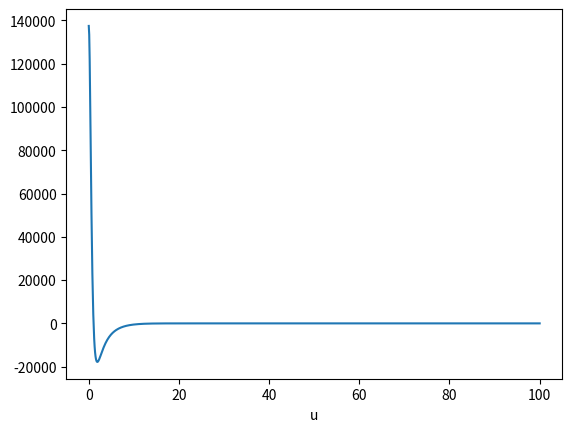

Source code (Python):
import numpy as np
import matplotlib.pyplot as plt
from scipy.stats import norm

S = 1000
r = 0.02
delta = 0.01
sigma = 0.3
tau = 3/12
K = 1100
alpha = 0.75
u = np.arange(0,100.1, 0.1)
s = np.log(S)

#1
def CharFunc(u):
    cf = np.exp(1j * u * (s + (r - delta - 1/2 * sigma**2) * tau ) - 1/2 * u**2 * sigma**2 * tau)
    return cf

def chi(u):
    chi = np.exp(-r * tau) * CharFunc(u - (1+alpha) * 1j) / (alpha**2 + alpha - u**2 +1j *(1 + 2 * alpha) * u)
    return chi

def integrand(u):
    integrand = np.real(np.exp(-1j * u * np.log(K)) * chi(u))
    return integrand

int = integrand(u)
plt.plot(u, int)
plt.xlabel("u")
plt.show()

#2
def Call_price(u, w):
    c = (1/np.pi * np.sum(w * integrand(u))) * np.exp(-alpha * np.log(K))
    return c

#GL
u = np.array([0.06664545,	0.35004118,	0.85538143,	1.57512003,	2.49836057,	3.61111105,	4.89650447,	6.33505605,	7.90495903,	9.58241541,	11.34199674,	13.15702961,	15,	16.84297039,	18.65800326,	20.41758459,	22.09504097,	23.66494395,	25.10349553,	26.38888895,	27.50163943,	28.42487997,	29.14461857,	29.64995882,	29.93335455,])
w = np.array([0.17090698,	0.3953248,	0.61408735,	0.82357044,	1.02057501,	1.20211051,	1.36542393,	1.50803924,	1.62779437,	1.72287389,	1.79183645,	1.83363664,	1.84764081,	1.83363664,	1.79183645,	1.72287389,	1.62779437,	1.50803924,	1.36542393,	1.20211051,	1.02057501,	0.82357044,	0.61408735,	0.3953248,	0.17090698,])
C_GL = Call_price(u,w)

#Trap
u = np.array([0,	1.25,	2.5,	3.75,	5,	6.25,	7.5,	8.75,	10,	11.25,	12.5,	13.75,	15,	16.25,	17.5,	18.75,	20,	21.25,	22.5,	23.75,	25,	26.25,	27.5,	28.75,	30,])
w = np.array([0.625,	1.25,	1.25,	1.25,	1.25,	1.25,	1.25,	1.25,	1.25,	1.25,	1.25,	1.25,	1.25,	1.25,	1.25,	1.25,	1.25,	1.25,	1.25,	1.25,	1.25,	1.25,	1.25,	1.25,	0.625,])
C_trap = Call_price(u,w)

#BS
def C_BS():
    d1 = (np.log(S/K) + (r-delta + 1/2 * sigma**2)*tau)/(sigma*np.sqrt(tau))
    d2 = d1 - sigma * np.sqrt(tau)
    C = np.exp(-delta*tau)*S*norm.cdf(d1) - np.exp(-r*tau)*K*norm.cdf(d2)
    return C

C_true = C_BS()

print("C_GL = ", C_GL, "\nC_trap = ", C_trap, "\nC_true = ", C_true)